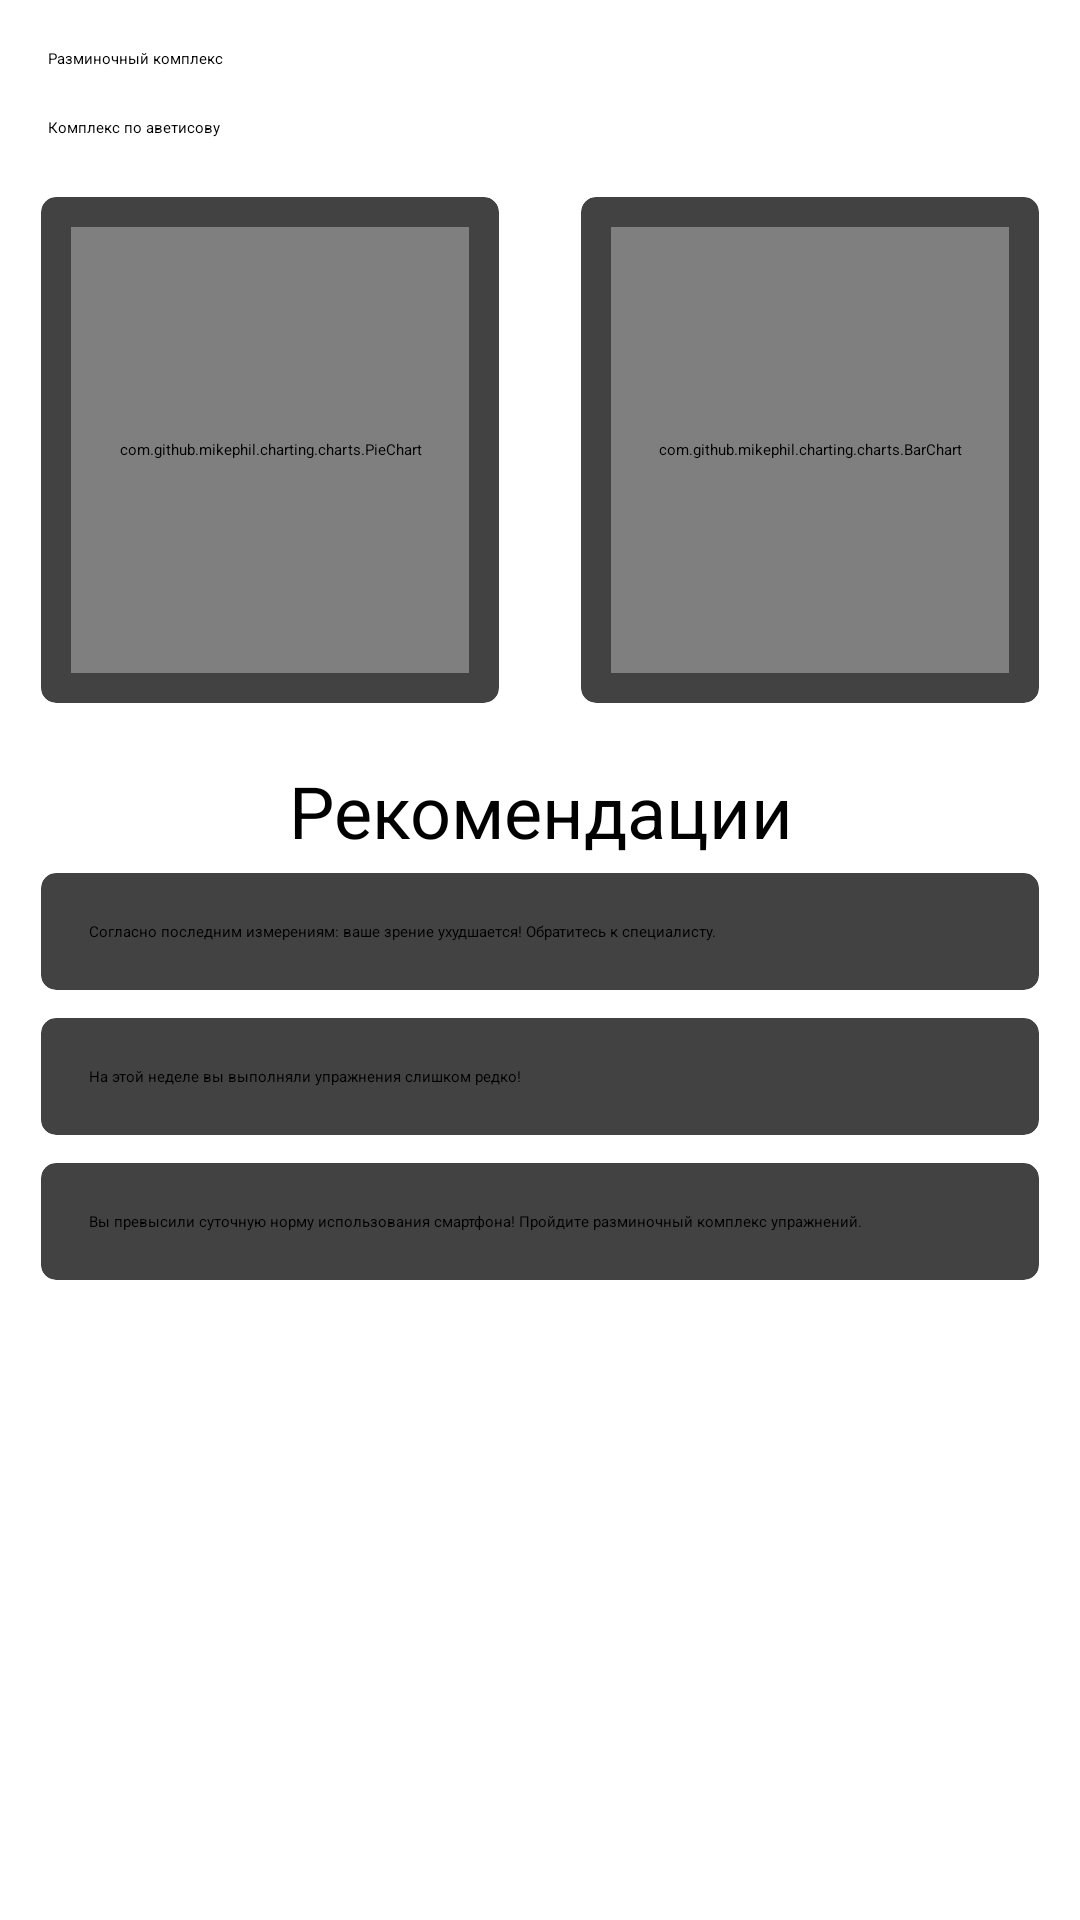

Reconstruct the res/layout file that produces this screen, plus the resources it refers to.
<!-- AndroidManifest.xml: application theme MySplashScreen -->
<!-- res/layout/fragment_exercises_menu.xml -->
<?xml version="1.0" encoding="utf-8"?>
<androidx.constraintlayout.widget.ConstraintLayout xmlns:android="http://schemas.android.com/apk/res/android"
    xmlns:app="http://schemas.android.com/apk/res-auto"
    xmlns:tools="http://schemas.android.com/tools"
    android:layout_width="match_parent"
    android:layout_height="match_parent"
    tools:context=".ui.exercises.ExercisesMenuFragment">

    <Button
        android:id="@+id/btn_partial_complex"
        android:layout_width="0dp"
        android:layout_height="wrap_content"
        android:layout_margin="16dp"
        android:text="Разминочный комплекс"
        app:layout_constraintEnd_toEndOf="parent"
        app:layout_constraintStart_toStartOf="parent"
        app:layout_constraintTop_toTopOf="parent" />

    <Button
        android:id="@+id/btn_avetisov_complex"
        android:layout_width="0dp"
        android:layout_height="wrap_content"
        android:layout_margin="16dp"
        android:text="Комплекс по аветисову"
        app:layout_constraintEnd_toEndOf="parent"
        app:layout_constraintStart_toStartOf="parent"
        app:layout_constraintTop_toBottomOf="@id/btn_partial_complex" />

    <androidx.cardview.widget.CardView
        android:id="@+id/cv_daily_usage_chart"
        android:layout_width="0dp"
        android:layout_height="208dp"
        app:cardCornerRadius="5dp"
        app:cardElevation="10dp"
        app:cardMaxElevation="12dp"
        app:cardPreventCornerOverlap="true"
        app:cardUseCompatPadding="true"
        app:layout_constraintEnd_toStartOf="@id/cv_weekly_amount_chart"
        app:layout_constraintStart_toStartOf="parent"
        app:layout_constraintTop_toBottomOf="@id/btn_avetisov_complex">

        <com.github.mikephil.charting.charts.PieChart
            android:id="@+id/pc_daily_usage_chart"
            android:layout_width="match_parent"
            android:layout_height="match_parent"
            android:layout_margin="10dp" />

    </androidx.cardview.widget.CardView>

    <TextView
        android:id="@+id/tv_recommendation_header"
        android:layout_width="wrap_content"
        android:layout_height="wrap_content"
        android:text="Рекомендации"
        android:textAlignment="center"
        android:textSize="24sp"
        app:layout_constraintEnd_toEndOf="parent"
        app:layout_constraintStart_toStartOf="parent"
        app:layout_constraintTop_toBottomOf="@id/cv_daily_usage_chart" />

    <androidx.cardview.widget.CardView
        android:id="@+id/cv_weekly_amount_chart"
        android:layout_width="0dp"
        android:layout_height="208dp"
        app:cardCornerRadius="5dp"
        app:cardElevation="10dp"
        app:cardMaxElevation="12dp"
        app:cardPreventCornerOverlap="true"
        app:cardUseCompatPadding="true"
        app:layout_constraintEnd_toEndOf="parent"
        app:layout_constraintStart_toEndOf="@id/cv_daily_usage_chart"
        app:layout_constraintTop_toBottomOf="@id/btn_avetisov_complex">

        <com.github.mikephil.charting.charts.BarChart
            android:id="@+id/bc_weekly_amount_chart"
            android:layout_width="match_parent"
            android:layout_height="match_parent"
            android:layout_margin="10dp" />

    </androidx.cardview.widget.CardView>

    <androidx.cardview.widget.CardView
        android:id="@+id/cv_recommendations1"
        android:layout_width="0dp"
        android:layout_height="wrap_content"
        android:layout_marginStart="10dp"
        android:layout_marginEnd="10dp"
        android:orientation="vertical"
        app:cardCornerRadius="5dp"
        app:cardPreventCornerOverlap="true"
        app:cardUseCompatPadding="true"
        app:layout_constraintEnd_toEndOf="parent"
        app:layout_constraintStart_toStartOf="parent"
        app:layout_constraintTop_toBottomOf="@id/tv_recommendation_header">

        <TextView
            android:id="@+id/tv_recommendation1"
            android:layout_width="wrap_content"
            android:layout_height="wrap_content"
            android:layout_margin="16dp"
            android:text="@string/recommendation1" />
    </androidx.cardview.widget.CardView>

    <androidx.cardview.widget.CardView
        android:id="@+id/cv_recommendations2"
        android:layout_width="0dp"
        android:layout_height="wrap_content"
        android:layout_marginStart="10dp"
        android:layout_marginEnd="10dp"
        android:orientation="vertical"
        app:cardCornerRadius="5dp"
        app:cardPreventCornerOverlap="true"
        app:cardUseCompatPadding="true"
        app:layout_constraintEnd_toEndOf="parent"
        app:layout_constraintStart_toStartOf="parent"
        app:layout_constraintTop_toBottomOf="@id/cv_recommendations1">

        <TextView
            android:id="@+id/tv_recommendation2"
            android:layout_width="wrap_content"
            android:layout_height="wrap_content"
            android:layout_margin="16dp"
            android:text="@string/recommendation2" />
    </androidx.cardview.widget.CardView>

    <androidx.cardview.widget.CardView
        android:id="@+id/cv_recommendations3"
        android:layout_width="0dp"
        android:layout_height="wrap_content"
        android:layout_marginStart="10dp"
        android:layout_marginEnd="10dp"
        android:orientation="vertical"
        app:cardCornerRadius="5dp"
        app:cardPreventCornerOverlap="true"
        app:cardUseCompatPadding="true"
        app:layout_constraintEnd_toEndOf="parent"
        app:layout_constraintStart_toStartOf="parent"
        app:layout_constraintTop_toBottomOf="@id/cv_recommendations2">

        <TextView
            android:id="@+id/tv_recommendation3"
            android:layout_width="wrap_content"
            android:layout_height="wrap_content"
            android:layout_margin="16dp"
            android:text="@string/recommendation3" />
    </androidx.cardview.widget.CardView>

</androidx.constraintlayout.widget.ConstraintLayout>
<!-- resources referenced by this layout -->
<resources>
  <string name="recommendation1">Согласно последним измерениям: ваше зрение ухудшается! Обратитесь к специалисту.</string>
  <string name="recommendation2">На этой неделе вы выполняли упражнения слишком редко!</string>
  <string name="recommendation3">Вы превысили суточную норму использования смартфона! Пройдите разминочный комплекс упражнений.</string>
  <style name="MySplashScreen" parent="Theme.SplashScreen">
          <item name="windowSplashScreenAnimatedIcon">@drawable/ic_launcher_foreground</item>
          <item name="windowSplashScreenBackground">@color/white</item>
          <item name="postSplashScreenTheme">@style/Theme.EyesDoctorApp</item>
      </style>
  <!-- drawable ic_launcher_foreground: vector/xml drawable (drawable, 16275 chars, omitted) -->
  <style name="Theme.EyesDoctorApp" parent="Theme.MaterialComponents.Light.DarkActionBar">
          
          <item name="colorPrimary">@color/purple_500</item>
          <item name="colorPrimaryVariant">@color/purple_700</item>
          <item name="colorOnPrimary">@color/white</item>
          
          <item name="colorSecondary">@color/teal_200</item>
          <item name="colorSecondaryVariant">@color/teal_700</item>
          <item name="colorOnSecondary">@color/black</item>
          
          <item name="android:statusBarColor">?attr/colorPrimaryVariant</item>
          
      </style>
  <!-- not gathered from this repository: default colours our renderer supplied (Android Studio template values) -->
  <color name="purple_500">#FF6200EE</color>
  <color name="purple_700">#FF3700B3</color>
  <color name="teal_200">#FF03DAC5</color>
  <color name="teal_700">#FF018786</color>
  <color name="black">#FF000000</color>
  <color name="white">#FFFFFFFF</color>
</resources>
